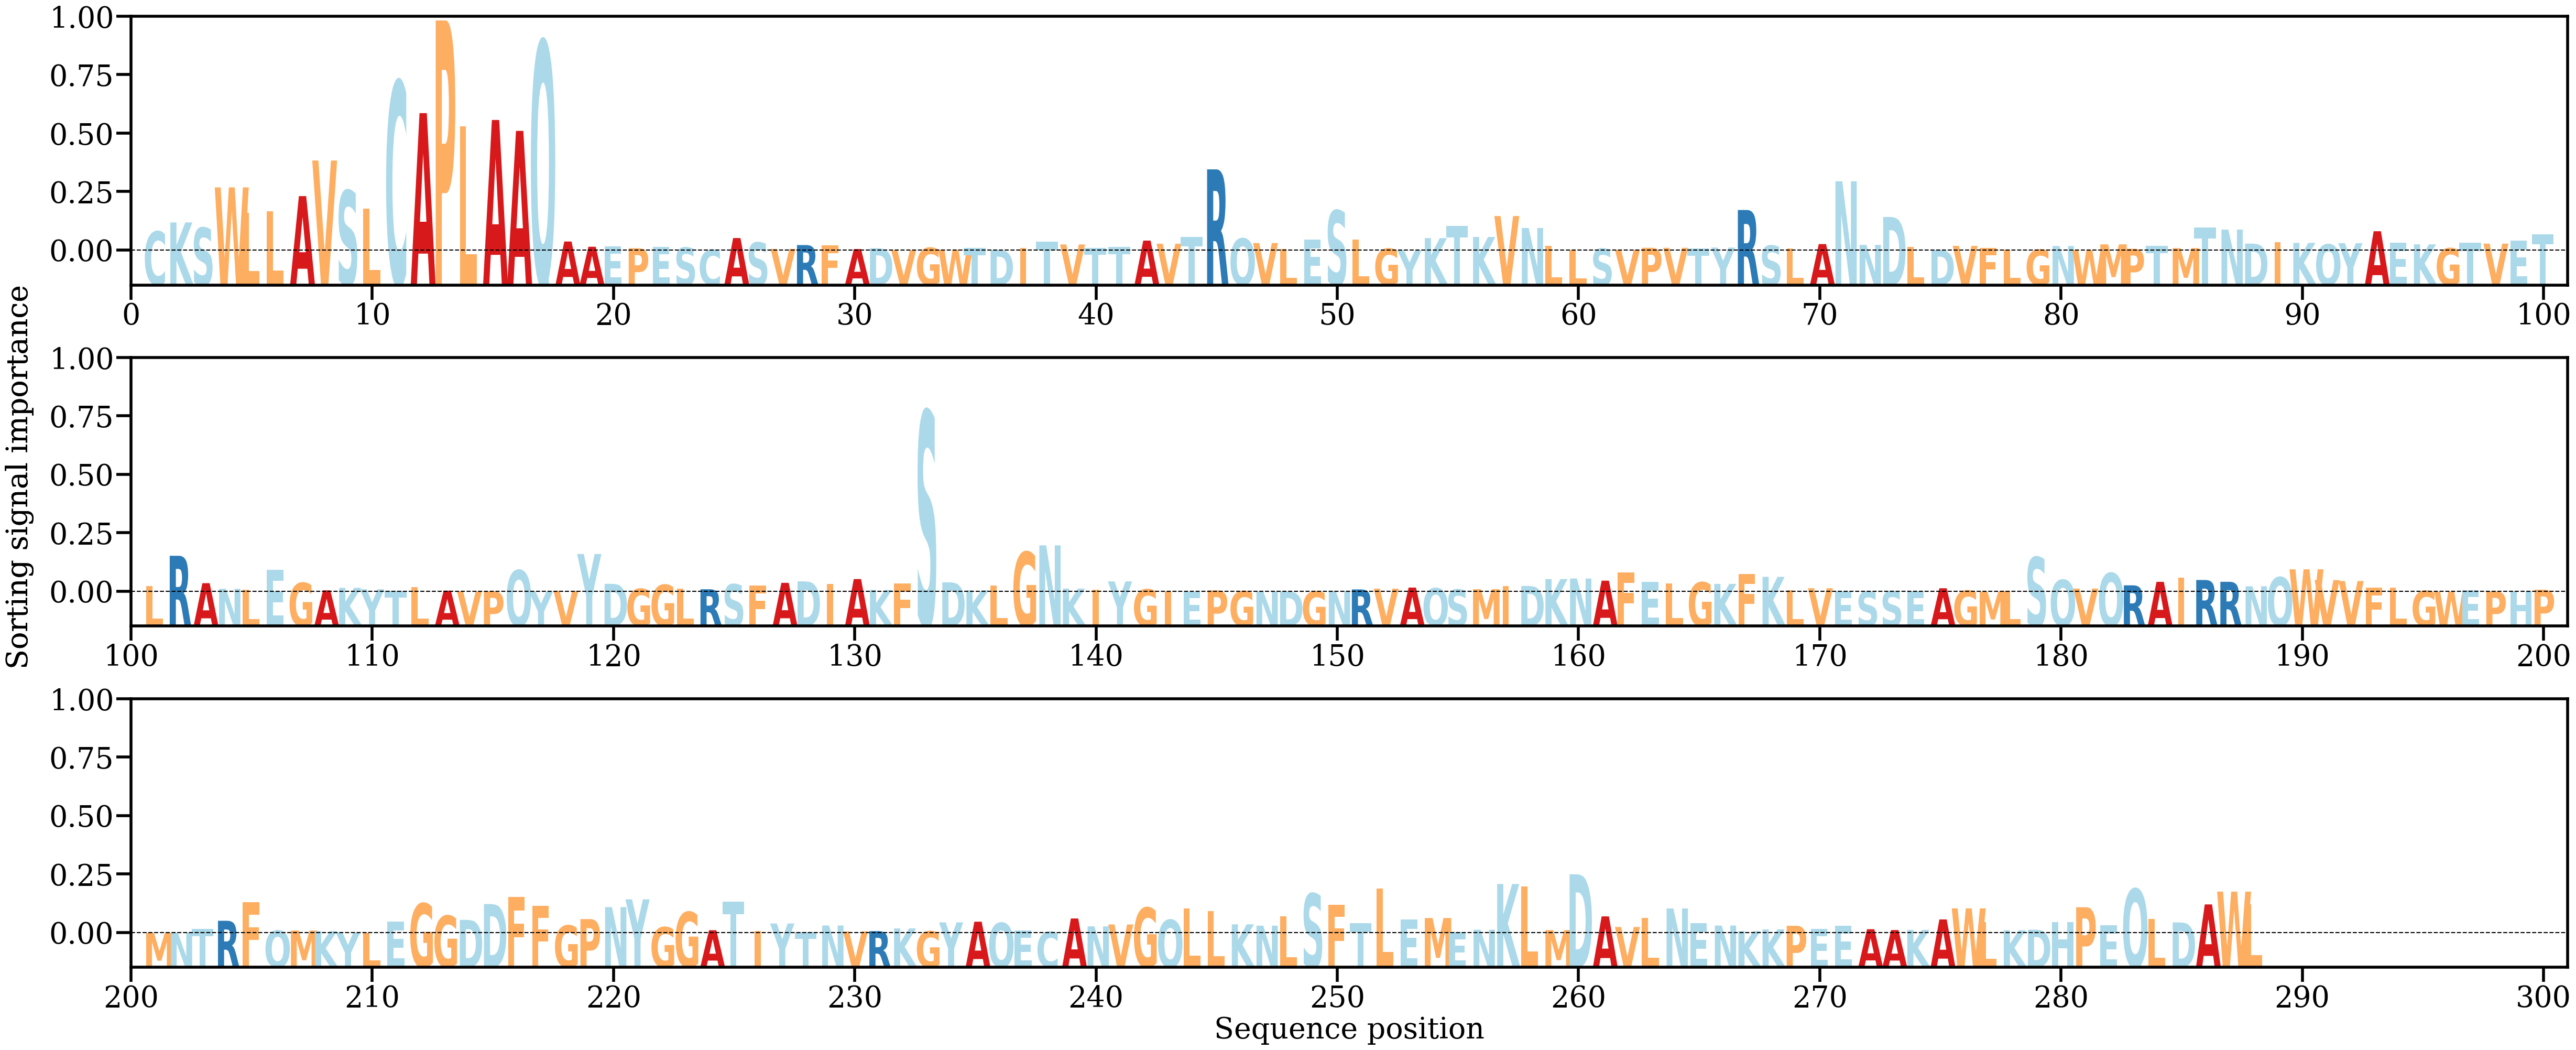

The data file committed next to this chart (first rows):
AA, Alpha
C, [0.00421083]
K, [0.00620822]
S, [0.0050357]
W, [0.0139669]
L, [0.00835111]
L, [0.00863002]
A, [0.01204067]
V, [0.01991873]
S, [0.01327241]
L, [0.00923507]
C, [0.03742318]
A, [0.03041163]
P, [0.05092866]
L, [0.02746211]
A, [0.02889493]
A, [0.02648437]
Q, [0.04629706]
A, [0.0019867]
A, [0.00082628]
E, [0.00092598]
P, [0.00050219]
E, [0.00083723]
S, [0.00064967]
C, [0.00013747]
A, [0.0027532]
S, [0.00177605]
V, [0.00033855]
R, [0.00119926]
F, [0.00115978]
A, [0.00030738]
D, [0.00050762]
V, [5.068791e-05]
G, [0.00059138]
W, [0.00017806]
T, [0.00053803]
D, [0.00013784]
I, [0.00051728]
T, [0.00190547]
V, [0.00133228]
T, [0.00061677]
T, [0.00074901]
A, [0.00219088]
V, [0.00149865]
T, [0.00297523]
R, [0.01795893]
Q, [0.00265137]
V, [0.00163773]
L, [0.00035241]
E, [0.00239159]
S, [0.00886188]
L, [0.00243117]
G, [0.00041103]
Y, [4.098003e-05]
K, [0.00273878]
T, [0.00544717]
K, [0.00298937]
V, [0.00762984]
N, [0.00498658]
L, [0.0010001]
L, [0.00011547]
... 228 more rows
